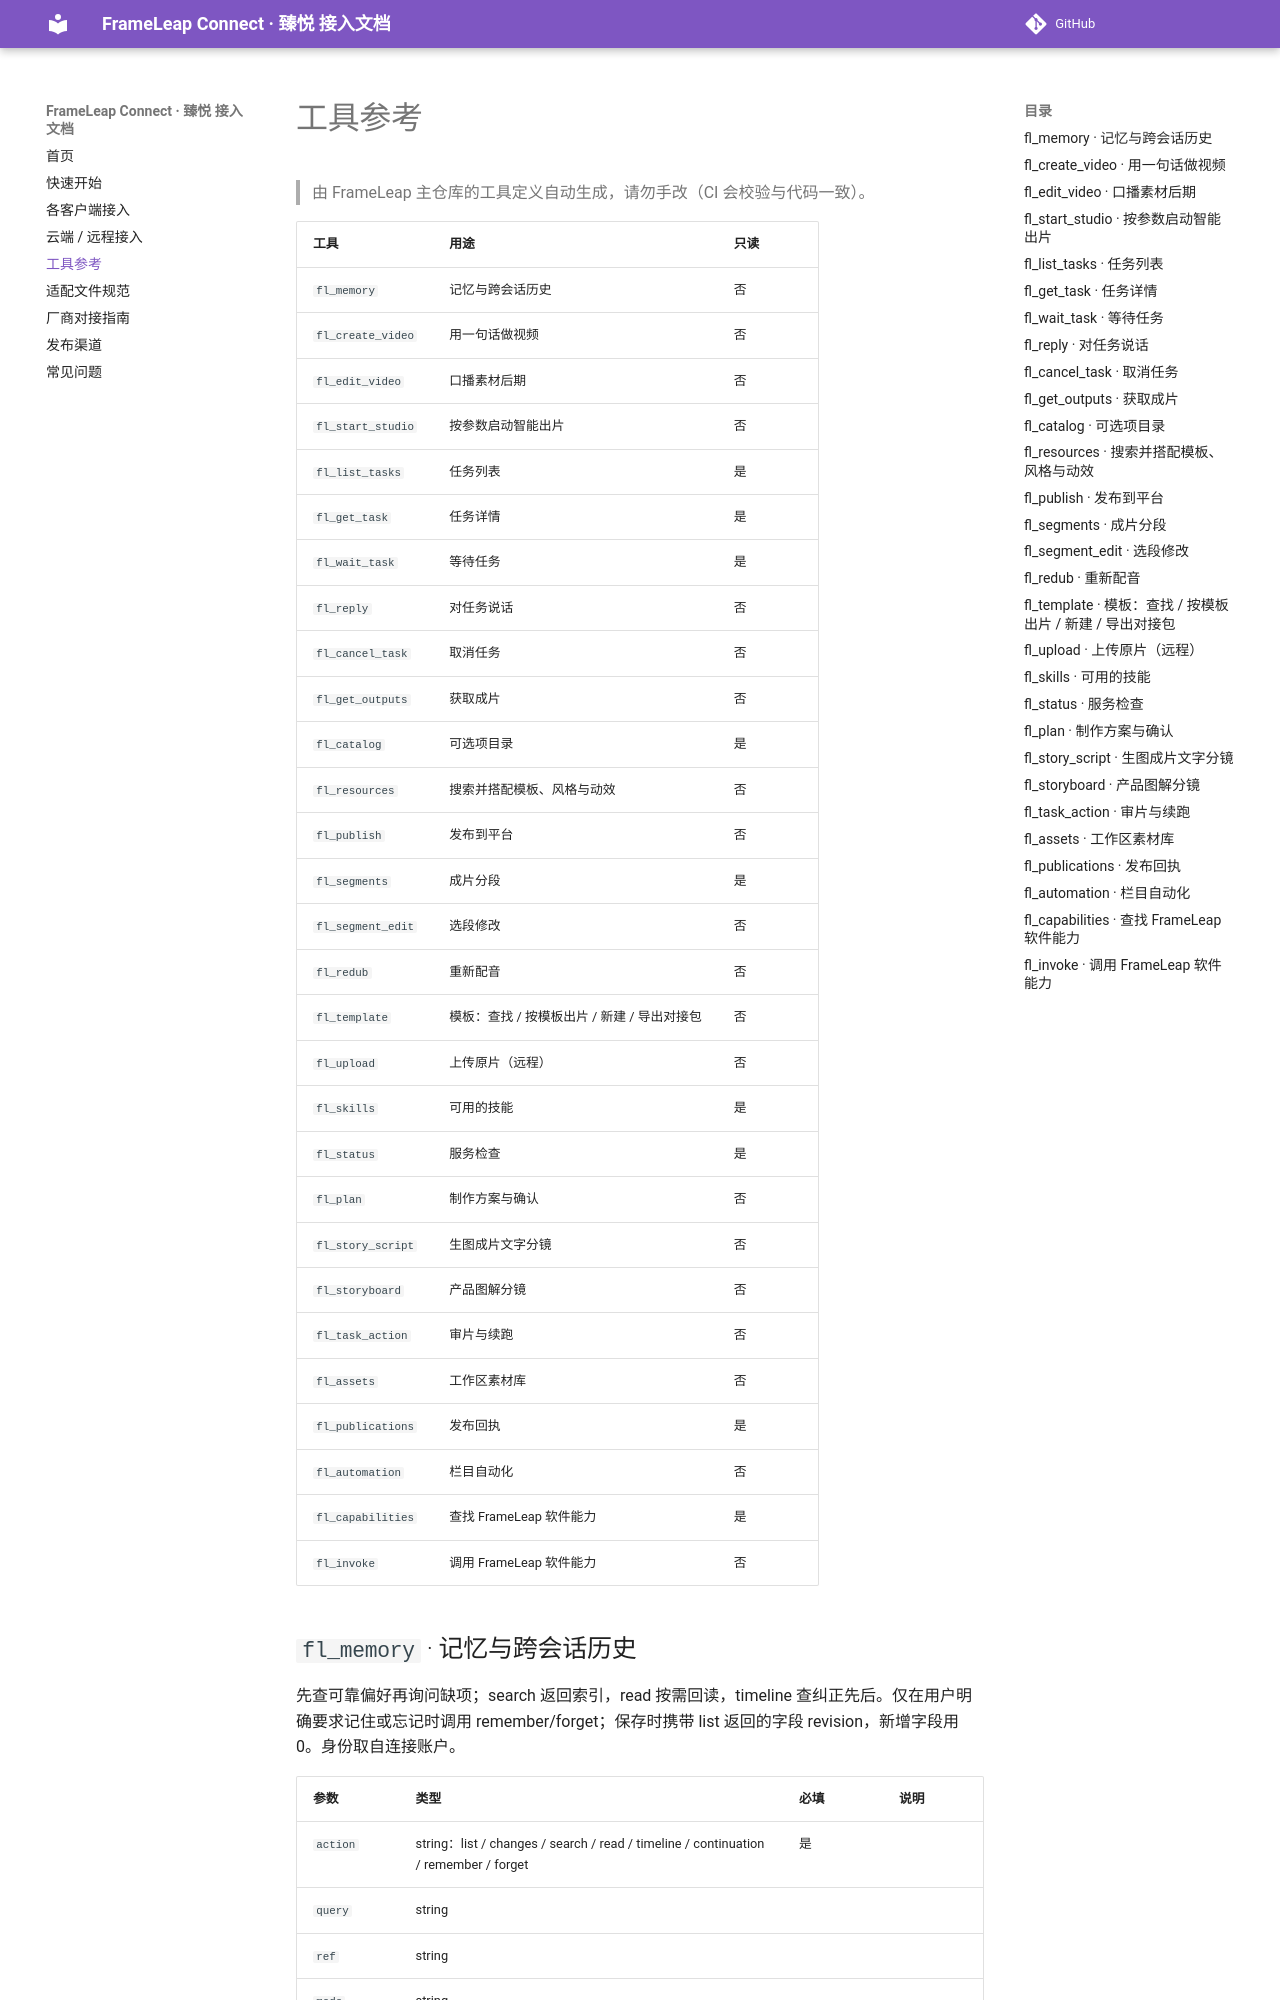

repository: QianqianTech/frameleap · page: tools/index.html · generator: mkdocs

# 工具参考

> 由 FrameLeap 主仓库的工具定义自动生成，请勿手改（CI 会校验与代码一致）。

| 工具 | 用途 | 只读 |
|---|---|---|
| `fl_memory` | 记忆与跨会话历史 | 否 |
| `fl_create_video` | 用一句话做视频 | 否 |
| `fl_edit_video` | 口播素材后期 | 否 |
| `fl_start_studio` | 按参数启动智能出片 | 否 |
| `fl_list_tasks` | 任务列表 | 是 |
| `fl_get_task` | 任务详情 | 是 |
| `fl_wait_task` | 等待任务 | 是 |
| `fl_reply` | 对任务说话 | 否 |
| `fl_cancel_task` | 取消任务 | 否 |
| `fl_get_outputs` | 获取成片 | 否 |
| `fl_catalog` | 可选项目录 | 是 |
| `fl_resources` | 搜索并搭配模板、风格与动效 | 否 |
| `fl_publish` | 发布到平台 | 否 |
| `fl_segments` | 成片分段 | 是 |
| `fl_segment_edit` | 选段修改 | 否 |
| `fl_redub` | 重新配音 | 否 |
| `fl_template` | 模板：查找 / 按模板出片 / 新建 / 导出对接包 | 否 |
| `fl_upload` | 上传原片（远程） | 否 |
| `fl_skills` | 可用的技能 | 是 |
| `fl_status` | 服务检查 | 是 |
| `fl_plan` | 制作方案与确认 | 否 |
| `fl_story_script` | 生图成片文字分镜 | 否 |
| `fl_storyboard` | 产品图解分镜 | 否 |
| `fl_task_action` | 审片与续跑 | 否 |
| `fl_assets` | 工作区素材库 | 否 |
| `fl_publications` | 发布回执 | 是 |
| `fl_automation` | 栏目自动化 | 否 |
| `fl_capabilities` | 查找 FrameLeap 软件能力 | 是 |
| `fl_invoke` | 调用 FrameLeap 软件能力 | 否 |

## `fl_memory` · 记忆与跨会话历史

先查可靠偏好再询问缺项；search 返回索引，read 按需回读，timeline 查纠正先后。仅在用户明确要求记住或忘记时调用 remember/forget；保存时携带 list 返回的字段 revision，新增字段用 0。身份取自连接账户。

| 参数 | 类型 | 必填 | 说明 |
|---|---|---|---|
| `action` | string：list / changes / search / read / timeline / continuation / remember / forget | 是 |  |
| `query` | string |  |  |
| `ref` | string |  |  |
| `mode` | string |  |  |
| `fields` | object |  |  |
| `revisions` | object |  |  |
| `keys` | array |  |  |
| `scope` | string：personal / project / workspace |  |  |
| `project_id` | string |  |  |
| `after` | integer |  |  |
| `offset` | integer |  |  |
| `limit` | integer |  |  |
